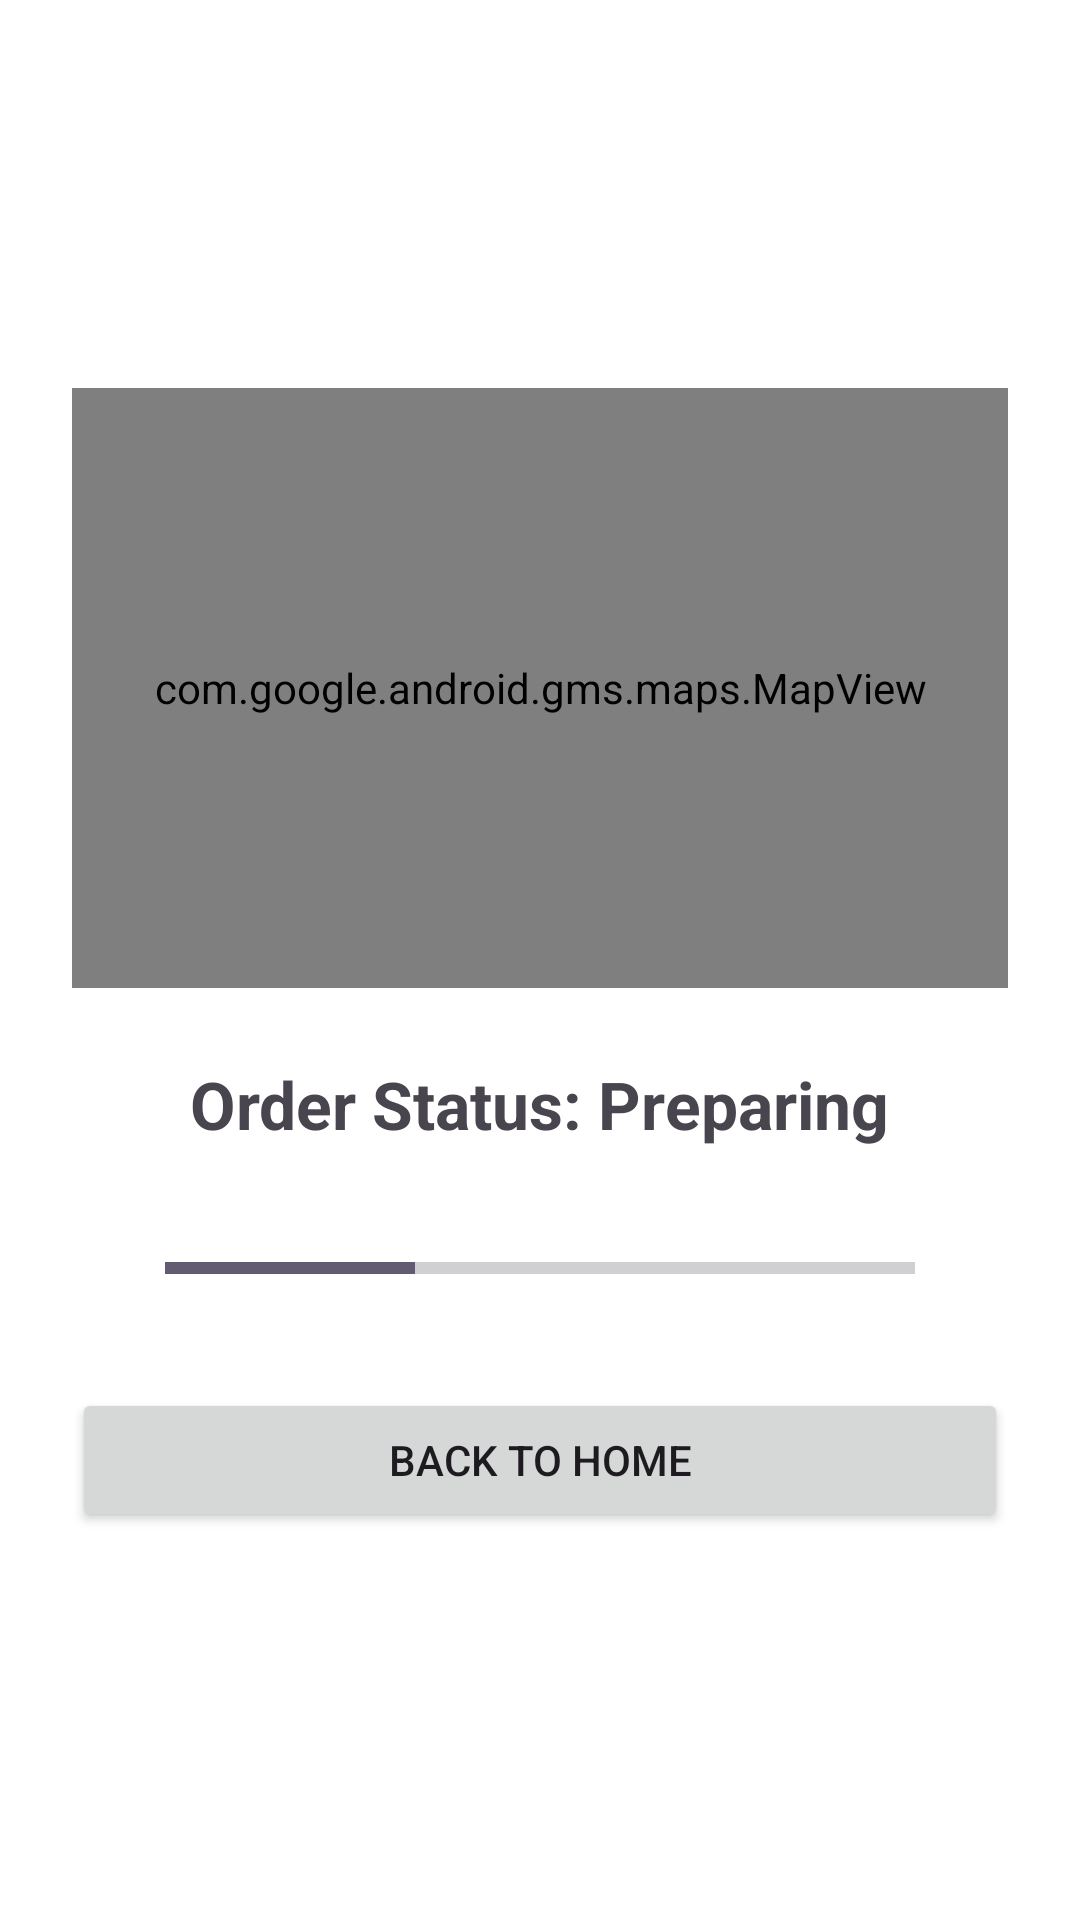

Here is an Android app screen rendered from its layout file. Give the layout XML and the strings, colors and styles it references.
<!-- AndroidManifest.xml: application theme Theme.Stride -->
<!-- res/layout/activity_order_tracking.xml -->
<?xml version="1.0" encoding="utf-8"?>
<LinearLayout xmlns:android="http://schemas.android.com/apk/res/android"
    android:layout_width="match_parent"
    android:layout_height="match_parent"
    android:orientation="vertical"
    android:gravity="center"
    android:padding="24dp"
    android:background="#FFFFFF">

    <com.google.android.gms.maps.MapView
        android:id="@+id/order_tracking_map"
        android:layout_width="match_parent"
        android:layout_height="200dp"
        android:layout_marginBottom="24dp"/>

    <TextView
        android:id="@+id/tracking_status"
        android:layout_width="wrap_content"
        android:layout_height="wrap_content"
        android:text="Order Status: Preparing"
        android:textSize="22sp"
        android:textStyle="bold"
        android:layout_marginBottom="32dp"/>

    <ProgressBar
        android:id="@+id/tracking_progress"
        style="?android:attr/progressBarStyleHorizontal"
        android:layout_width="250dp"
        android:layout_height="wrap_content"
        android:max="3"
        android:progress="1"
        android:layout_marginBottom="32dp"/>

    <Button
        android:id="@+id/back_to_home_button"
        android:layout_width="match_parent"
        android:layout_height="wrap_content"
        android:text="Back to Home"/>

</LinearLayout>
<!-- resources referenced by this layout -->
<resources>
  <style name="Theme.Stride" parent="Base.Theme.Stride" />
  <style name="Base.Theme.Stride" parent="Theme.Material3.DayNight.NoActionBar">
          
          
      </style>
</resources>
